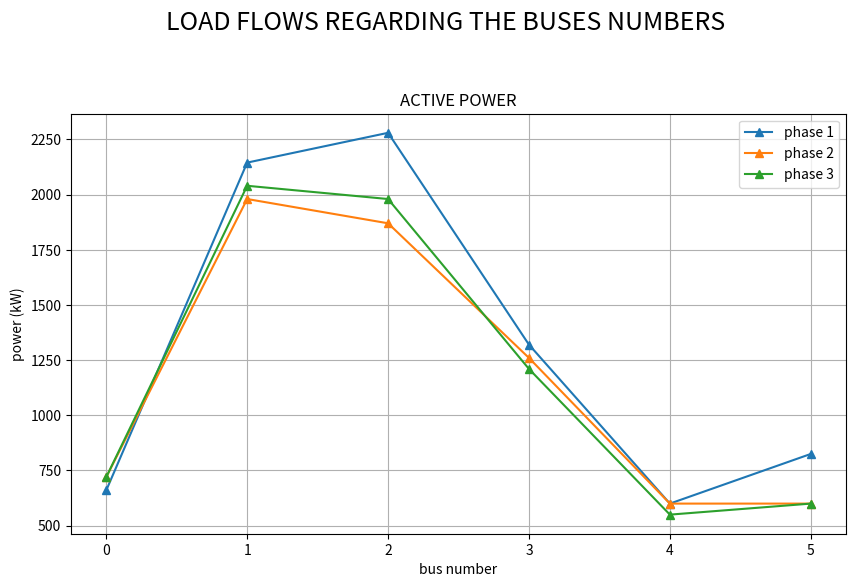

Write Python code to recreate this figure. (Note: this script raises an exception after producing the figure.)
import numpy as np
import pandas as pd
import scipy
import scipy.optimize as opt
import matplotlib.pyplot as plt

def function(x):
    out = [0,0,0]
    out[0] = 4*x[0]**3 + 8
    out[1] = -5*x[1]**1 + 4
    out[2] = 4*x[2]**2 - 10 
    # print(out)   
    return out

def load_flow(M_interco, V_list, theta, G, B):
    """
    function to calculate load flow

    input:
    M_interco : matrix with the following shape
    [
        [0,1,0,0,0],
        [1,0,1,0,0],
        [0,1,0,1,0],
        [0,0,1,0,1],
        [0,0,0,1,0],
    ]
    allow to know which bus is connected to another
    V_list: Tension of each bus. Has the following shape
    [
        [V_phase_1, V_phase_2, V_phase_3],
        [V_phase_1, V_phase_2, V_phase_3],
        [V_phase_1, V_phase_2, V_phase_3],
        [V_phase_1, V_phase_2, V_phase_3],
    ]
    theta: Has the following shape
    [
        [delta_phase_1, delta_phase_2, delta_phase_3],
        [delta_phase_1, delta_phase_2, delta_phase_3],
        [delta_phase_1, delta_phase_2, delta_phase_3],
        [delta_phase_1, delta_phase_2, delta_phase_3],
    ]
    G: real part admitance between two buses
        hypotesis:
        only three phases for now
        the matrix admitance is the same between every buses
    symetric and positive
    [
        [g11, g12, g13],
        [g21, g22, g23],
        [g31, g32, g33],
    ]
    B: imaginary part admitance between two buses
        hypotesis:
        only three phases for now
        the matrix admitance is the same between every buses
    symetric and positive
    [
        [g11, g12, g13],
        [g21, g22, g23],
        [g31, g32, g33],
    ]
    """
    P_load = [[0,0,0] for k in M_interco]
    Q_load = [[0,0,0] for k in M_interco]
    for i, bus in enumerate(M_interco):
        for phase in range(3):
            P_load[i][phase] = sum([ 
                sum([
                    (
                        z
                        * V_list[i][phase]
                        * V_list[voisin][k]
                        * (
                            G[phase][k] * np.cos(theta[i][phase] - theta[voisin][k])
                            + B[phase][k] * np.sin(theta[i][phase] - theta[voisin][k])
                        )
                    ) for k in range(3)
                ]) for voisin, z in enumerate(bus)
            ]) * 0.001
            Q_load[i][phase] = sum([ 
                sum([
                    (
                        z
                        * V_list[i][phase]
                        * V_list[voisin][k]
                        * (
                            G[phase][k] * np.sin(theta[i][phase] - theta[voisin][k])
                            + B[phase][k] * np.cos(theta[i][phase] - theta[voisin][k])
                        )
                    ) for k in range(3)
                ]) for voisin, z in enumerate(bus)
            ]) * 0.001
    return P_load, Q_load

def plotting_load_flow(P_load, Q_load):
    
    class MyFigure(plt.Figure):
        def __init__(self, *args, figtitle=None, **kwargs):
            """
            custom kwarg figtitle is a figure title
            """
            super().__init__(*args, **kwargs)
            if not figtitle:
                pass
            self.text(
                0.5,
                0.95,
                figtitle,
                ha='center',
                fontsize=18
            )
    
    plt.figure(
        figsize=(10,12),
        FigureClass=MyFigure,
        figtitle="LOAD FLOWS REGARDING THE BUSES NUMBERS"
    )
    plt.subplot(211)
    plt.grid(True)
    plt.title("ACTIVE POWER")
    plt.xlabel("bus number")
    plt.ylabel("power (kW)")
    plt.plot(P_load, "-^")
    plt.legend(["phase 1", "phase 2", "phase 3"])
    plt.hold()
    plt.subplot(212)
    plt.title("REACTIVE  POWER")
    plt.grid(True)
    plt.xlabel("bus number")
    plt.ylabel("power (kVA)")
    plt.plot(Q_load, "-^")
    plt.legend(["phase 1", "phase 2", "phase 3"])
    plt.show()

if __name__ == "__main__":

    # Here is an example of newton raphson use
    # on a function described earlier
    solution = opt.fsolve(
        function,
        x0=[-1.3,0.78,1.2],
    )

    # Here is an example of interconnextion matrix
    # 0 -- 1 -- 2 -- 3 -- 4
    #      |
    #      |
    #      5
    M_interco = [
        [0,1,0,0,0,0],
        [1,0,1,0,0,1],
        [0,1,0,1,0,1],
        [0,0,1,0,1,0],
        [0,0,0,1,0,0],
        [0,1,0,0,0,0],
    ]
    V_list = [
        [120,120,120],
        [110,120,120],
        [120,110,120],
        [120,120,110],
        [100,100,100], 
        [150,100,100], 
    ]
    theta = [
        [0,120,240],
        [0,120,240],
        [0,120,240],
        [0,120,240],
        [0,120,240],
        [0,120,240],
    ]
    G = [
        [50,0,0],
        [0,50,0],
        [0,0,50],
    ]
    B = [
        [150,0,0],
        [0,150,0],
        [0,0,150],
    ]
    P, Q = load_flow(M_interco, V_list, theta, G, B)
    print(P,Q)
    plotting_load_flow(P,Q)